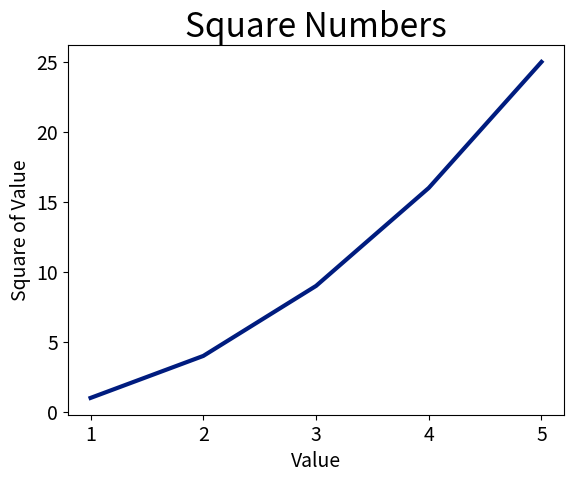

Source code (Python):
import matplotlib.pyplot as plt

# Creates the dataset where the x values are the indices of the list
# and the y values are the squares of those indices.
input_values = [1, 2, 3, 4, 5]  # This is the list of inputs
squares = [1, 4, 9, 16, 25] # This is the list of outputs

# Adds a different style to the plot
plt.style.use('seaborn-v0_8-dark-palette')

# Plotting the dataset using matplotlib
fig, ax = plt.subplots()

# Set the title and labels for the axes with linewidth of 3
ax.plot(input_values, squares, linewidth=3)

# Set chart title and labels axes
ax.set_title('Square Numbers', fontsize=24)
ax.set_xlabel('Value', fontsize=14)
ax.set_ylabel('Square of Value', fontsize=14)

# Set size of tick labels.
ax.tick_params(labelsize=14)

plt.show()